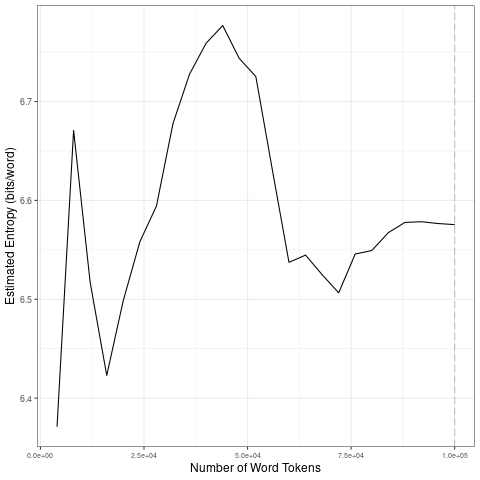

The data file committed next to this chart (first rows):
file, entropy.Corpus.Size, entropy.Entropy, sd.Corpus.Size, sd.SD
data/2021_by_es/2021-05-11_tokens_1-gram…, 4000, 6.371, 20000, 0.1139
data/2021_by_es/2021-05-11_tokens_1-gram…, 8000, 6.671, 40000, 0.08563
data/2021_by_es/2021-05-11_tokens_1-gram…, 12000, 6.517, 60000, 0.09774
data/2021_by_es/2021-05-11_tokens_1-gram…, 16000, 6.423, 80000, 0.0182
data/2021_by_es/2021-05-11_tokens_1-gram…, 20000, 6.499, 1e+05, 0.004436
data/2021_by_es/2021-05-11_tokens_1-gram…, 24000, 6.558, 20000, 0.1139
data/2021_by_es/2021-05-11_tokens_1-gram…, 28000, 6.594, 40000, 0.08563
data/2021_by_es/2021-05-11_tokens_1-gram…, 32000, 6.678, 60000, 0.09774
data/2021_by_es/2021-05-11_tokens_1-gram…, 36000, 6.728, 80000, 0.0182
data/2021_by_es/2021-05-11_tokens_1-gram…, 40000, 6.759, 1e+05, 0.004436
data/2021_by_es/2021-05-11_tokens_1-gram…, 44000, 6.777, 20000, 0.1139
data/2021_by_es/2021-05-11_tokens_1-gram…, 48000, 6.744, 40000, 0.08563
data/2021_by_es/2021-05-11_tokens_1-gram…, 52000, 6.725, 60000, 0.09774
data/2021_by_es/2021-05-11_tokens_1-gram…, 56000, 6.631, 80000, 0.0182
data/2021_by_es/2021-05-11_tokens_1-gram…, 60000, 6.537, 1e+05, 0.004436
data/2021_by_es/2021-05-11_tokens_1-gram…, 64000, 6.545, 20000, 0.1139
data/2021_by_es/2021-05-11_tokens_1-gram…, 68000, 6.525, 40000, 0.08563
data/2021_by_es/2021-05-11_tokens_1-gram…, 72000, 6.507, 60000, 0.09774
data/2021_by_es/2021-05-11_tokens_1-gram…, 76000, 6.546, 80000, 0.0182
data/2021_by_es/2021-05-11_tokens_1-gram…, 80000, 6.549, 1e+05, 0.004436
data/2021_by_es/2021-05-11_tokens_1-gram…, 84000, 6.567, 20000, 0.1139
data/2021_by_es/2021-05-11_tokens_1-gram…, 88000, 6.578, 40000, 0.08563
data/2021_by_es/2021-05-11_tokens_1-gram…, 92000, 6.578, 60000, 0.09774
data/2021_by_es/2021-05-11_tokens_1-gram…, 96000, 6.577, 80000, 0.0182
data/2021_by_es/2021-05-11_tokens_1-gram…, 1e+05, 6.575, 1e+05, 0.004436
